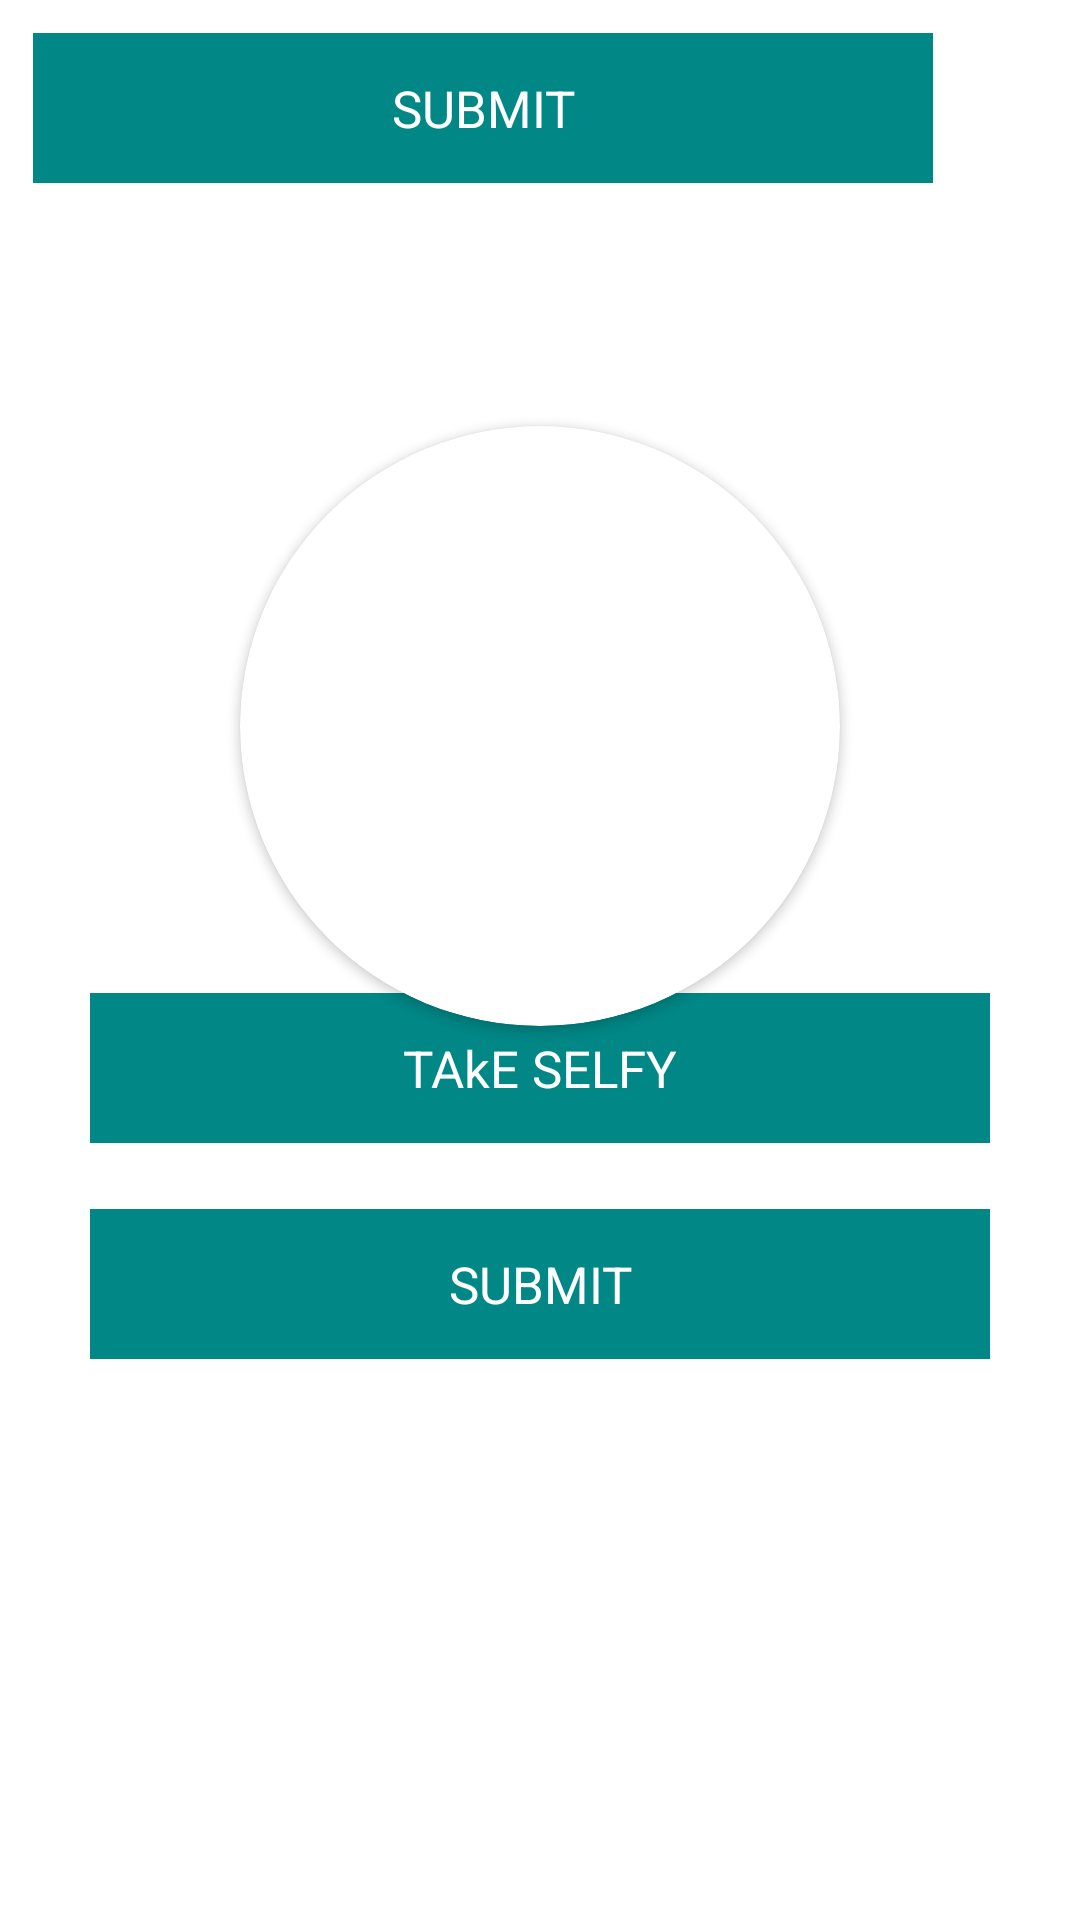

Here is an Android app screen rendered from its layout file. Give the layout XML and the strings, colors and styles it references.
<!-- AndroidManifest.xml: application theme Theme.MyApplication -->
<!-- res/layout/activity_attendence.xml -->
<?xml version="1.0" encoding="utf-8"?>
<LinearLayout xmlns:android="http://schemas.android.com/apk/res/android"
    xmlns:app="http://schemas.android.com/apk/res-auto"
    xmlns:tools="http://schemas.android.com/tools"
    android:layout_width="match_parent"
    android:layout_height="match_parent"
    android:orientation="vertical"
    tools:context=".activities.AttendenceActivity">




    <androidx.camera.view.PreviewView
        android:id="@+id/previewView"
        android:visibility="gone"
        android:layout_width="match_parent"
        android:layout_height="0dp"
        android:layout_weight="1"
        android:layout_marginBottom="8dp"
        android:importantForAccessibility="no"
        app:layout_constraintBottom_toTopOf="@+id/linearLayout"
        app:layout_constraintEnd_toEndOf="parent"
        app:layout_constraintStart_toStartOf="parent"
        app:layout_constraintTop_toTopOf="parent" />




    <TextView
        android:id="@+id/submit_btn_txt_preview"
        android:layout_width="300dp"
        android:layout_height="50dp"
        android:layout_below="@+id/take_self_txt_btn"
        android:layout_marginStart="11dp"
        android:layout_marginTop="11dp"
        android:layout_marginEnd="11dp"
        android:layout_marginBottom="11dp"
        android:gravity="center"
        android:padding="10dp"
        android:text="SUBMIT"
        android:textColor="@color/white"
        android:background="@color/teal_700"
        android:layout_centerHorizontal="true"
        android:textSize="17sp" />



    <RelativeLayout
        android:layout_width="match_parent"
        android:layout_height="match_parent"
        android:visibility="visible"
        android:orientation="vertical">

        <View
            android:id="@+id/space_view"
            android:layout_width="wrap_content"
            android:layout_height="70dp"/>

        <androidx.cardview.widget.CardView
            android:layout_below="@+id/space_view"
            android:layout_width="200dp"
            android:layout_height="200dp"
            app:cardCornerRadius="100dp"
            android:layout_gravity="center"
            android:layout_centerHorizontal="true">

            <ImageView
                android:id="@+id/img_attendence"
                android:layout_width="200dp"
                android:layout_height="200dp"/>

        </androidx.cardview.widget.CardView>




        <TextView
            android:id="@+id/take_self_txt_btn"
            android:layout_width="300dp"
            android:layout_height="50dp"
            android:layout_centerInParent="true"
            android:layout_marginStart="11dp"
            android:layout_marginTop="11dp"
            android:layout_marginEnd="11dp"
            android:layout_marginBottom="11dp"
            android:gravity="center"
            android:padding="10dp"
            android:text="TAkE SELFY"
            android:textColor="@color/white"
            android:background="@color/teal_700"
            android:textSize="17sp" />

        <TextView
            android:id="@+id/submit_btn_txt"
            android:layout_width="300dp"
            android:layout_height="50dp"
            android:layout_below="@+id/take_self_txt_btn"
            android:layout_marginStart="11dp"
            android:layout_marginTop="11dp"
            android:layout_marginEnd="11dp"
            android:layout_marginBottom="11dp"
            android:gravity="center"
            android:padding="10dp"
            android:text="SUBMIT"
            android:textColor="@color/white"
            android:background="@color/teal_700"
            android:layout_centerHorizontal="true"
            android:textSize="17sp" />

    </RelativeLayout>

</LinearLayout>
<!-- resources referenced by this layout -->
<resources>
  <string-array name="language">
          <item>हिन्दी</item>
          <item>English</item>
      </string-array>
  <color name="teal_700">#FF018786</color>
  <color name="white">#FFFFFFFF</color>
  <style name="Theme.MyApplication" parent="Theme.MaterialComponents.Light.NoActionBar">
          
          <item name="colorPrimary">@color/purple_500</item>
          <item name="colorPrimaryVariant">@color/purple_700</item>
          <item name="colorOnPrimary">@color/white</item>
          
          <item name="colorSecondary">@color/teal_200</item>
          <item name="colorSecondaryVariant">@color/teal_700</item>
          <item name="colorOnSecondary">@color/black</item>
          
          <item name="android:statusBarColor" tools:targetApi="l">?attr/colorPrimaryVariant</item>
          
      </style>
  <color name="purple_500">#FF6200EE</color>
  <color name="purple_700">#FF3700B3</color>
  <color name="teal_200">#FF03DAC5</color>
  <color name="black">#FF000000</color>
</resources>
